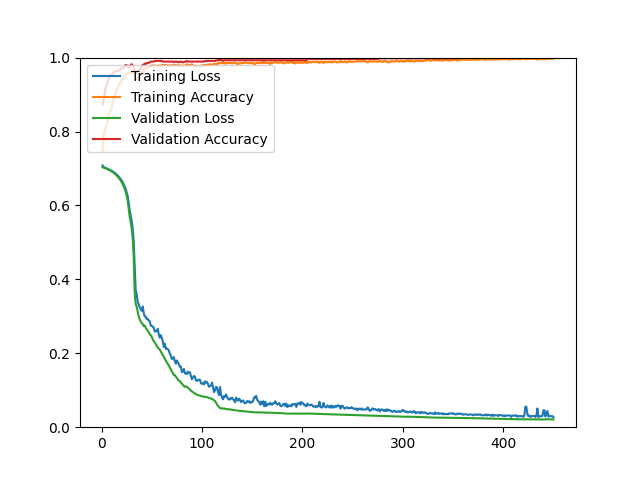

Values plotted in this chart, from the file beside it:
epoch, loss, acc, val_loss, val_acc
1, 0.7083, 0.7478, 0.7035, 0.8728
2, 0.7036, 0.7916, 0.7025, 0.8835
3, 0.7028, 0.7962, 0.7015, 0.9014
4, 0.7016, 0.8109, 0.7004, 0.9176
5, 0.7007, 0.8175, 0.6993, 0.9265
6, 0.6992, 0.8306, 0.6981, 0.9337
7, 0.6981, 0.8410, 0.6968, 0.9427
8, 0.6966, 0.8518, 0.6953, 0.9462
9, 0.6955, 0.8557, 0.6938, 0.9534
10, 0.6941, 0.8611, 0.6921, 0.9552
11, 0.6923, 0.8793, 0.6903, 0.9552
12, 0.6897, 0.8886, 0.6883, 0.9606
13, 0.6886, 0.8968, 0.6862, 0.9624
14, 0.6862, 0.9018, 0.6838, 0.9624
15, 0.6837, 0.9149, 0.6811, 0.9624
16, 0.6811, 0.9153, 0.6783, 0.9642
17, 0.6783, 0.9251, 0.6751, 0.9642
18, 0.6749, 0.9325, 0.6715, 0.9659
19, 0.6715, 0.9303, 0.6676, 0.9695
20, 0.6681, 0.9384, 0.6632, 0.9713
21, 0.6626, 0.9428, 0.6581, 0.9713
22, 0.6578, 0.9430, 0.6524, 0.9713
23, 0.6512, 0.9500, 0.6455, 0.9749
24, 0.6450, 0.9528, 0.6373, 0.9803
25, 0.6347, 0.9558, 0.6270, 0.9785
26, 0.6255, 0.9574, 0.6132, 0.9785
27, 0.6084, 0.9578, 0.5930, 0.9731
28, 0.5879, 0.9572, 0.5696, 0.9731
29, 0.5727, 0.9594, 0.5555, 0.9803
30, 0.5583, 0.9600, 0.5379, 0.9821
31, 0.5383, 0.9651, 0.5119, 0.9785
32, 0.5044, 0.9641, 0.4644, 0.9767
33, 0.4347, 0.9556, 0.3653, 0.9642
34, 0.3702, 0.9396, 0.3329, 0.9552
35, 0.3603, 0.9434, 0.3262, 0.9624
36, 0.3388, 0.9446, 0.3124, 0.9642
37, 0.3326, 0.9406, 0.3002, 0.9642
38, 0.3238, 0.9490, 0.2914, 0.9695
39, 0.3195, 0.9534, 0.2861, 0.9713
40, 0.3147, 0.9580, 0.2818, 0.9767
41, 0.3266, 0.9588, 0.2791, 0.9803
42, 0.3090, 0.9663, 0.2732, 0.9803
43, 0.2997, 0.9685, 0.2754, 0.9839
44, 0.2990, 0.9739, 0.2691, 0.9821
45, 0.2924, 0.9707, 0.2645, 0.9857
46, 0.2934, 0.9725, 0.2609, 0.9857
47, 0.2883, 0.9751, 0.2571, 0.9857
48, 0.2868, 0.9749, 0.2520, 0.9875
49, 0.2751, 0.9773, 0.2487, 0.9892
50, 0.2736, 0.9787, 0.2446, 0.9892
51, 0.2725, 0.9785, 0.2373, 0.9892
52, 0.2686, 0.9781, 0.2328, 0.9892
53, 0.2584, 0.9779, 0.2286, 0.9910
54, 0.2598, 0.9783, 0.2249, 0.9910
55, 0.2606, 0.9783, 0.2197, 0.9910
56, 0.2661, 0.9771, 0.2155, 0.9910
57, 0.2510, 0.9785, 0.2123, 0.9910
58, 0.2421, 0.9783, 0.2104, 0.9910
59, 0.2491, 0.9759, 0.2047, 0.9910
60, 0.2418, 0.9801, 0.2004, 0.9910
... 390 more rows
